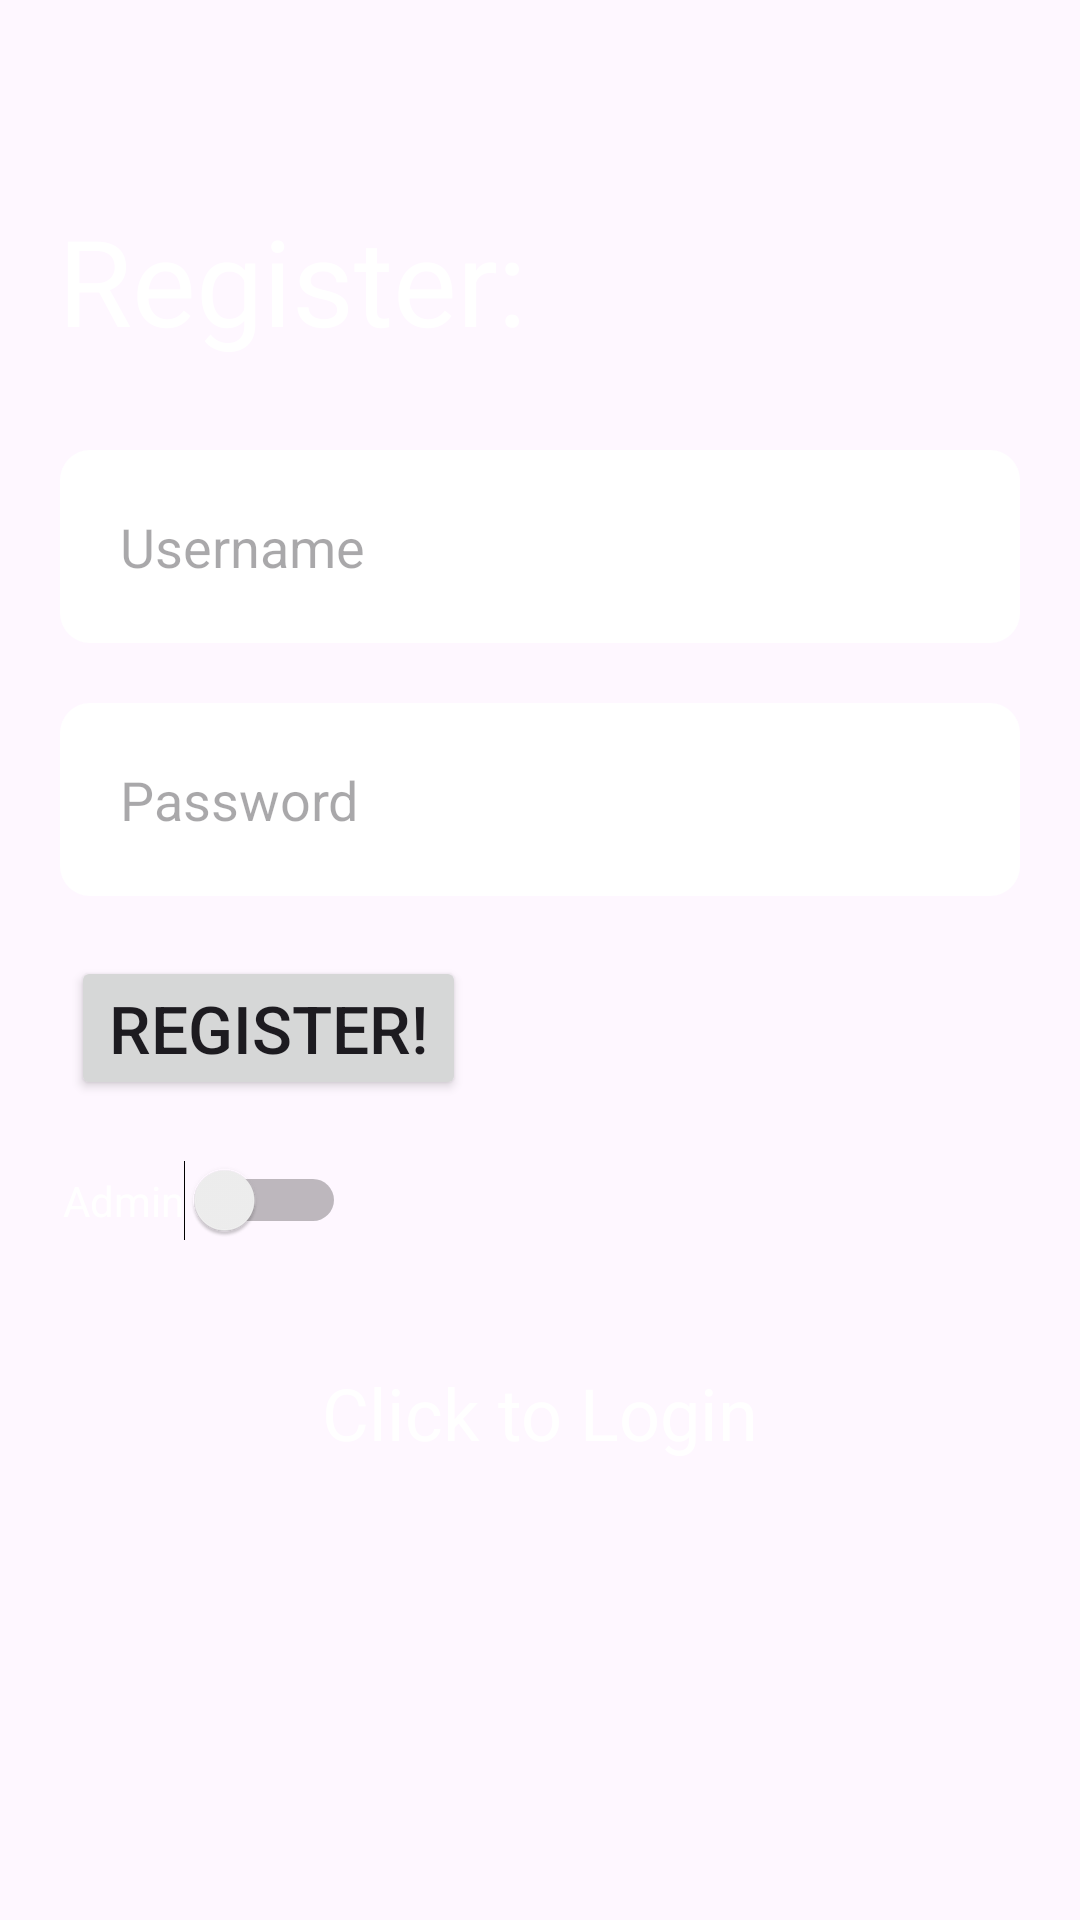

Produce the Android XML layout that renders to this screen, including the resource entries it uses.
<!-- AndroidManifest.xml: application theme Theme.TrashScan -->
<!-- res/layout/activity_register.xml -->
<?xml version="1.0" encoding="utf-8"?>
<androidx.constraintlayout.widget.ConstraintLayout xmlns:android="http://schemas.android.com/apk/res/android"
    xmlns:app="http://schemas.android.com/apk/res-auto"
    xmlns:tools="http://schemas.android.com/tools"
    android:layout_width="match_parent"
    android:layout_height="match_parent"
    tools:context=".Register"
    android:background="@color/lavender"
    >

    <TextView
        android:layout_width="wrap_content"
        android:layout_height="wrap_content"
        android:text="Register:"
        android:textSize="40sp"
        android:padding="10dp"
        app:layout_constraintBottom_toBottomOf="parent"
        app:layout_constraintEnd_toEndOf="parent"
        app:layout_constraintHorizontal_bias="0.05"
        app:layout_constraintStart_toStartOf="parent"
        app:layout_constraintTop_toTopOf="parent"
        app:layout_constraintVertical_bias="0.1"
        android:textColor="@color/white"
        android:id="@+id/registerTV"
        />

    <EditText
        android:id="@+id/username"
        android:layout_width="match_parent"
        android:layout_height="wrap_content"
        android:hint="Username"
        android:layout_margin="20dp"
        android:background="@drawable/rounded_corner_view"
        android:padding="20dp"
        app:layout_constraintStart_toStartOf="parent"
        app:layout_constraintTop_toBottomOf="@+id/registerTV"
        />

    <EditText
        android:layout_width="match_parent"
        android:layout_height="wrap_content"
        android:layout_margin="20dp"
        android:background="@drawable/rounded_corner_view"
        android:hint="Password"
        android:id="@+id/password"
        android:inputType="textPassword"
        android:padding="20dp"
        app:layout_constraintTop_toBottomOf="@+id/username"
        app:layout_constraintEnd_toEndOf="parent"
        app:layout_constraintStart_toStartOf="parent"
        app:layout_constraintVertical_bias="0.4" />
    <Button
        android:layout_width="wrap_content"
        android:layout_height="wrap_content"
        android:layout_margin="20dp"
        android:text="  Register!  "
        android:textSize="22sp"
        android:padding="2dp"
        android:id="@+id/registerButton"
        app:layout_constraintTop_toBottomOf="@+id/password"
        app:layout_constraintEnd_toEndOf="parent"
        app:layout_constraintStart_toStartOf="parent"
        app:layout_constraintVertical_bias="0.35"
        app:layout_constraintHorizontal_bias="0.02"
        />

    <TextView
        android:id="@+id/textView1"
        android:layout_width="match_parent"
        android:gravity="center"
        android:layout_height="wrap_content"
        android:layout_marginTop="88dp"
        android:text="Click to Login"
        android:textColor="@color/white"
        android:textSize="24sp"
        app:layout_constraintTop_toBottomOf="@+id/registerButton"
        app:layout_constraintEnd_toEndOf="parent"
        app:layout_constraintStart_toStartOf="parent" />

    <Switch
        android:id="@+id/switch1"
        android:layout_width="wrap_content"
        android:layout_height="wrap_content"
        android:layout_marginStart="21dp"
        android:layout_marginTop="20dp"
        android:text="Admin"
        android:textColor="@color/white"
        app:layout_constraintStart_toStartOf="parent"
        app:layout_constraintTop_toBottomOf="@+id/registerButton" />

</androidx.constraintlayout.widget.ConstraintLayout>
<!-- resources referenced by this layout -->
<resources>
  <color name="white">#FFFFFFFF</color>
  <!-- drawable rounded_corner_view (drawable) -->
  <?xml version="1.0" encoding="utf-8"?>
  <shape
      xmlns:android="http://schemas.android.com/apk/res/android"
      android:shape="rectangle">
      <corners android:radius="10dp" />
      <solid android:color="#fff" />
  </shape>
  <style name="Theme.TrashScan" parent="Base.Theme.TrashScan" />
  <style name="Base.Theme.TrashScan" parent="Theme.Material3.DayNight.NoActionBar">
          
          
      </style>
</resources>
